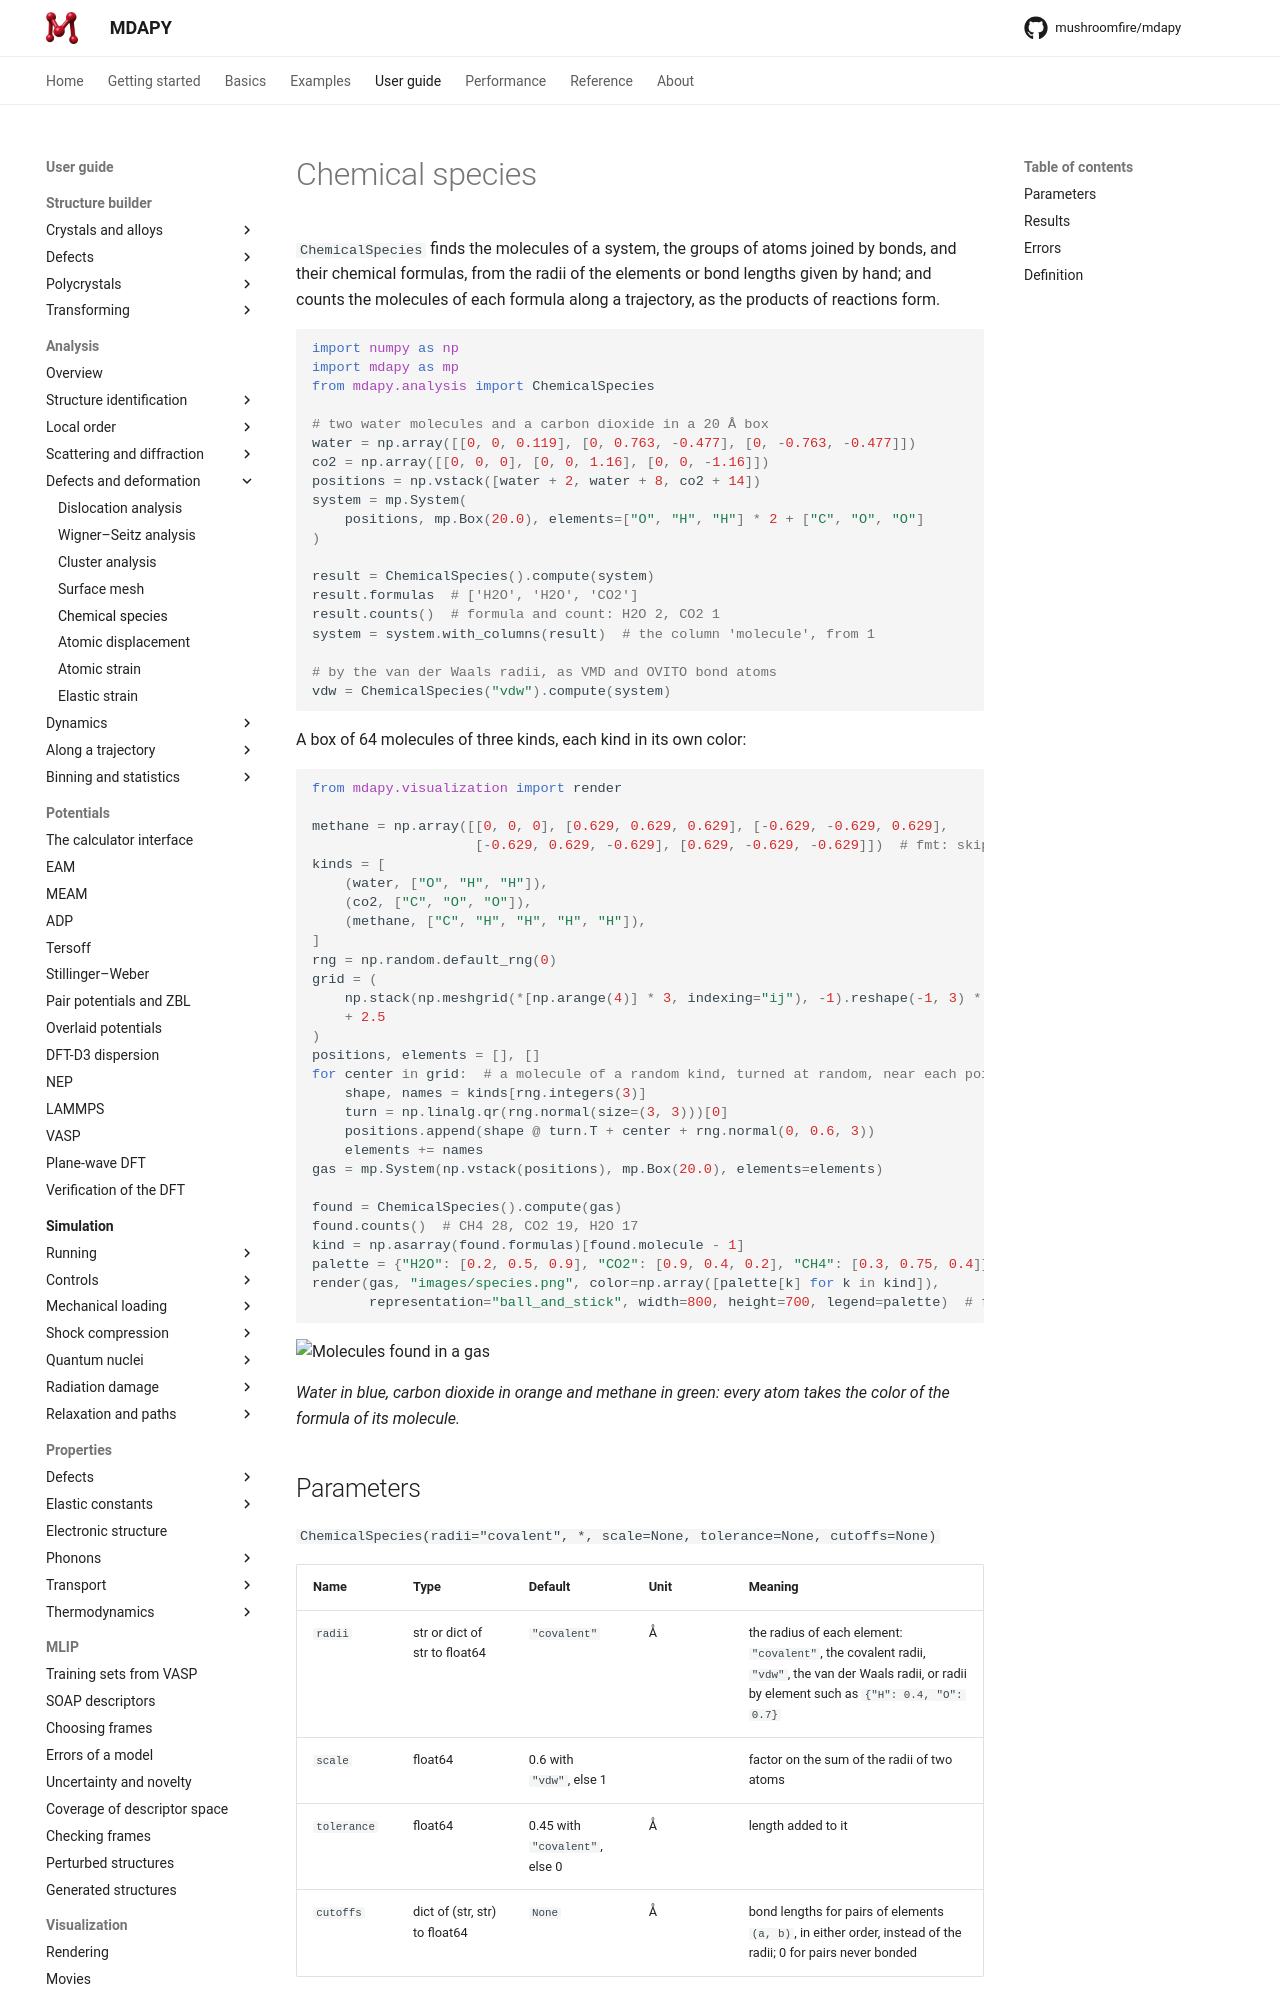

repository: mushroomfire/mdapy · page: dev/user-guide/analysis/species/index.html · generator: mkdocs

# Chemical species

`ChemicalSpecies` finds the molecules of a system, the groups of atoms
joined by bonds, and their chemical formulas, from the radii of the
elements or bond lengths given by hand; and counts the molecules of each
formula along a trajectory, as the products of reactions form.

```python
import numpy as np
import mdapy as mp
from mdapy.analysis import ChemicalSpecies

# two water molecules and a carbon dioxide in a 20 Å box
water = np.array([[0, 0, 0.119], [0, 0.763, -0.477], [0, -0.763, -0.477]])
co2 = np.array([[0, 0, 0], [0, 0, 1.16], [0, 0, -1.16]])
positions = np.vstack([water + 2, water + 8, co2 + 14])
system = mp.System(
    positions, mp.Box(20.0), elements=["O", "H", "H"] * 2 + ["C", "O", "O"]
)

result = ChemicalSpecies().compute(system)
result.formulas  # ['H2O', 'H2O', 'CO2']
result.counts()  # formula and count: H2O 2, CO2 1
system = system.with_columns(result)  # the column 'molecule', from 1

# by the van der Waals radii, as VMD and OVITO bond atoms
vdw = ChemicalSpecies("vdw").compute(system)
```

A box of 64 molecules of three kinds, each kind in its own color:

```python
from mdapy.visualization import render

methane = np.array([[0, 0, 0], [0.629, 0.629, 0.629], [-0.629, -0.629, 0.629],
                    [-0.629, 0.629, -0.629], [0.629, -0.629, -0.629]])  # fmt: skip
kinds = [
    (water, ["O", "H", "H"]),
    (co2, ["C", "O", "O"]),
    (methane, ["C", "H", "H", "H", "H"]),
]
rng = np.random.default_rng(0)
grid = (
    np.stack(np.meshgrid(*[np.arange(4)] * 3, indexing="ij"), -1).reshape(-1, 3) * 5.0
    + 2.5
)
positions, elements = [], []
for center in grid:  # a molecule of a random kind, turned at random, near each point
    shape, names = kinds[rng.integers(3)]
    turn = np.linalg.qr(rng.normal(size=(3, 3)))[0]
    positions.append(shape @ turn.T + center + rng.normal(0, 0.6, 3))
    elements += names
gas = mp.System(np.vstack(positions), mp.Box(20.0), elements=elements)

found = ChemicalSpecies().compute(gas)
found.counts()  # CH4 28, CO2 19, H2O 17
kind = np.asarray(found.formulas)[found.molecule - 1]
palette = {"H2O": [0.2, 0.5, 0.9], "CO2": [0.9, 0.4, 0.2], "CH4": [0.3, 0.75, 0.4]}
render(gas, "images/species.png", color=np.array([palette[k] for k in kind]),
       representation="ball_and_stick", width=800, height=700, legend=palette)  # fmt: skip
```

![Molecules found in a gas](images/species.png)

*Water in blue, carbon dioxide in orange and methane in green: every atom
takes the color of the formula of its molecule.*
